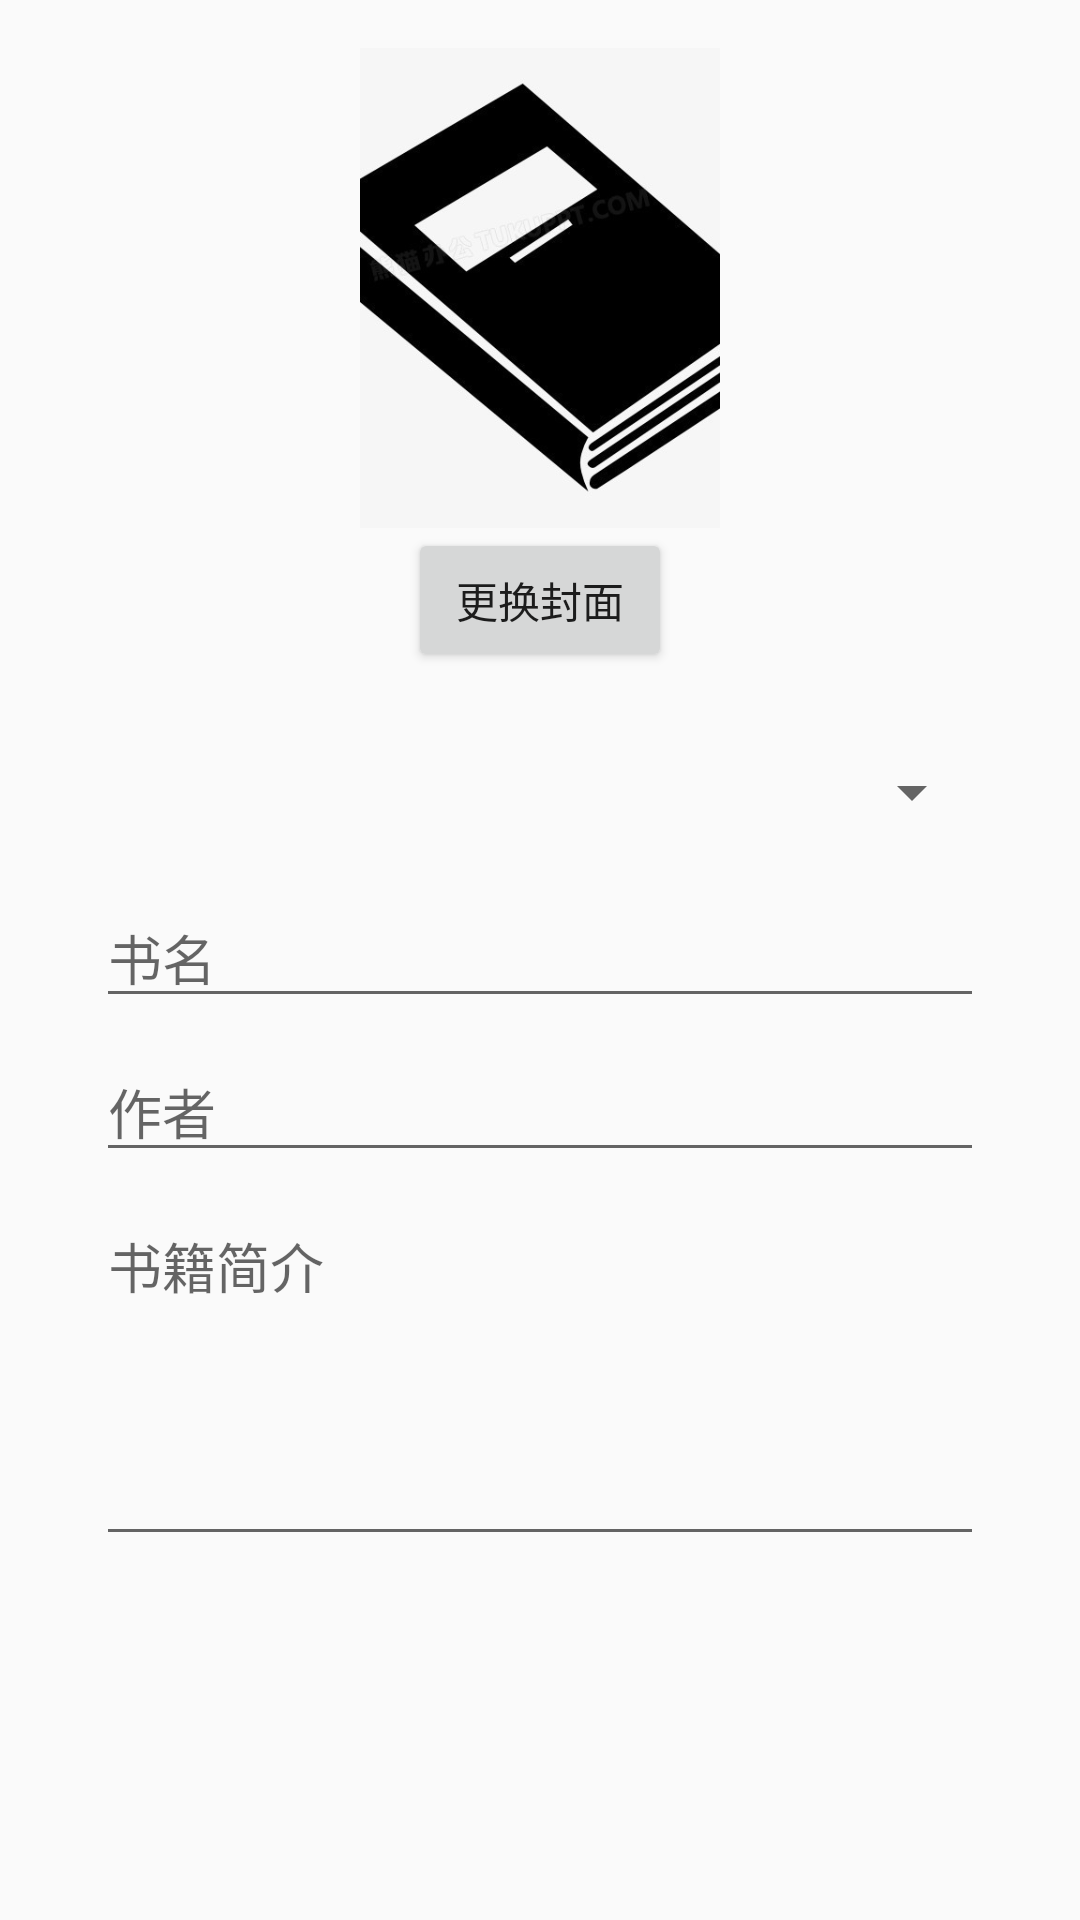

Here is an Android app screen rendered from its layout file. Give the layout XML and the strings, colors and styles it references.
<!-- AndroidManifest.xml: application theme AppTheme -->
<!-- res/layout/dialog_edit_book.xml -->
<ScrollView
        xmlns:android="http://schemas.android.com/apk/res/android"
        xmlns:app="http://schemas.android.com/apk/res-auto" android:layout_width="match_parent"
        android:layout_height="match_parent">

    <LinearLayout
            android:layout_width="match_parent"
            android:layout_height="wrap_content"
            android:orientation="vertical"
            android:padding="16dp">

        
        <ImageView
                android:id="@+id/iv_cover"
                android:layout_width="120dp"
                android:layout_height="160dp"
                android:scaleType="centerCrop"
                android:layout_gravity="center_horizontal"
                app:srcCompat="@drawable/ic_books"/>

        <Button
                android:id="@+id/btn_select_cover"
                android:layout_width="wrap_content"
                android:layout_height="wrap_content"
                android:text="更换封面" android:layout_gravity="center_horizontal"/>

        <LinearLayout
                android:layout_width="match_parent"
                android:layout_height="wrap_content"
                android:orientation="vertical"
                android:padding="16dp">

            <Spinner
                    android:id="@+id/sp_category"
                    android:layout_width="match_parent"
                    android:layout_height="48dp"/>

            <EditText
                    android:id="@+id/et_title"
                    android:layout_width="match_parent"
                    android:layout_height="wrap_content"
                    android:hint="书名"
                    android:layout_marginTop="8dp"/>

            <EditText
                    android:id="@+id/et_author"
                    android:layout_width="match_parent"
                    android:layout_height="wrap_content"
                    android:hint="作者"
                    android:layout_marginTop="8dp"/>

            <EditText
                    android:id="@+id/et_description"
                    android:layout_width="match_parent"
                    android:layout_height="120dp"
                    android:hint="书籍简介"
                    android:gravity="top"
                    android:inputType="textMultiLine"
                    android:layout_marginTop="8dp"/>

        </LinearLayout>
    </LinearLayout>
</ScrollView>
<!-- resources referenced by this layout -->
<resources>
  <!-- drawable ic_books: jpg bitmap (drawable, 68628 bytes) -->
  <style name="AppTheme" parent="Theme.AppCompat.Light.DarkActionBar">
          
          <item name="colorPrimary">@color/colorPrimary</item>
          <item name="colorPrimaryDark">@color/colorPrimaryDark</item>
          <item name="colorAccent">@color/colorAccent</item>
      </style>
  <color name="colorPrimary">#008577</color>
  <color name="colorPrimaryDark">#00574B</color>
  <color name="colorAccent">#D81B60</color>
</resources>
